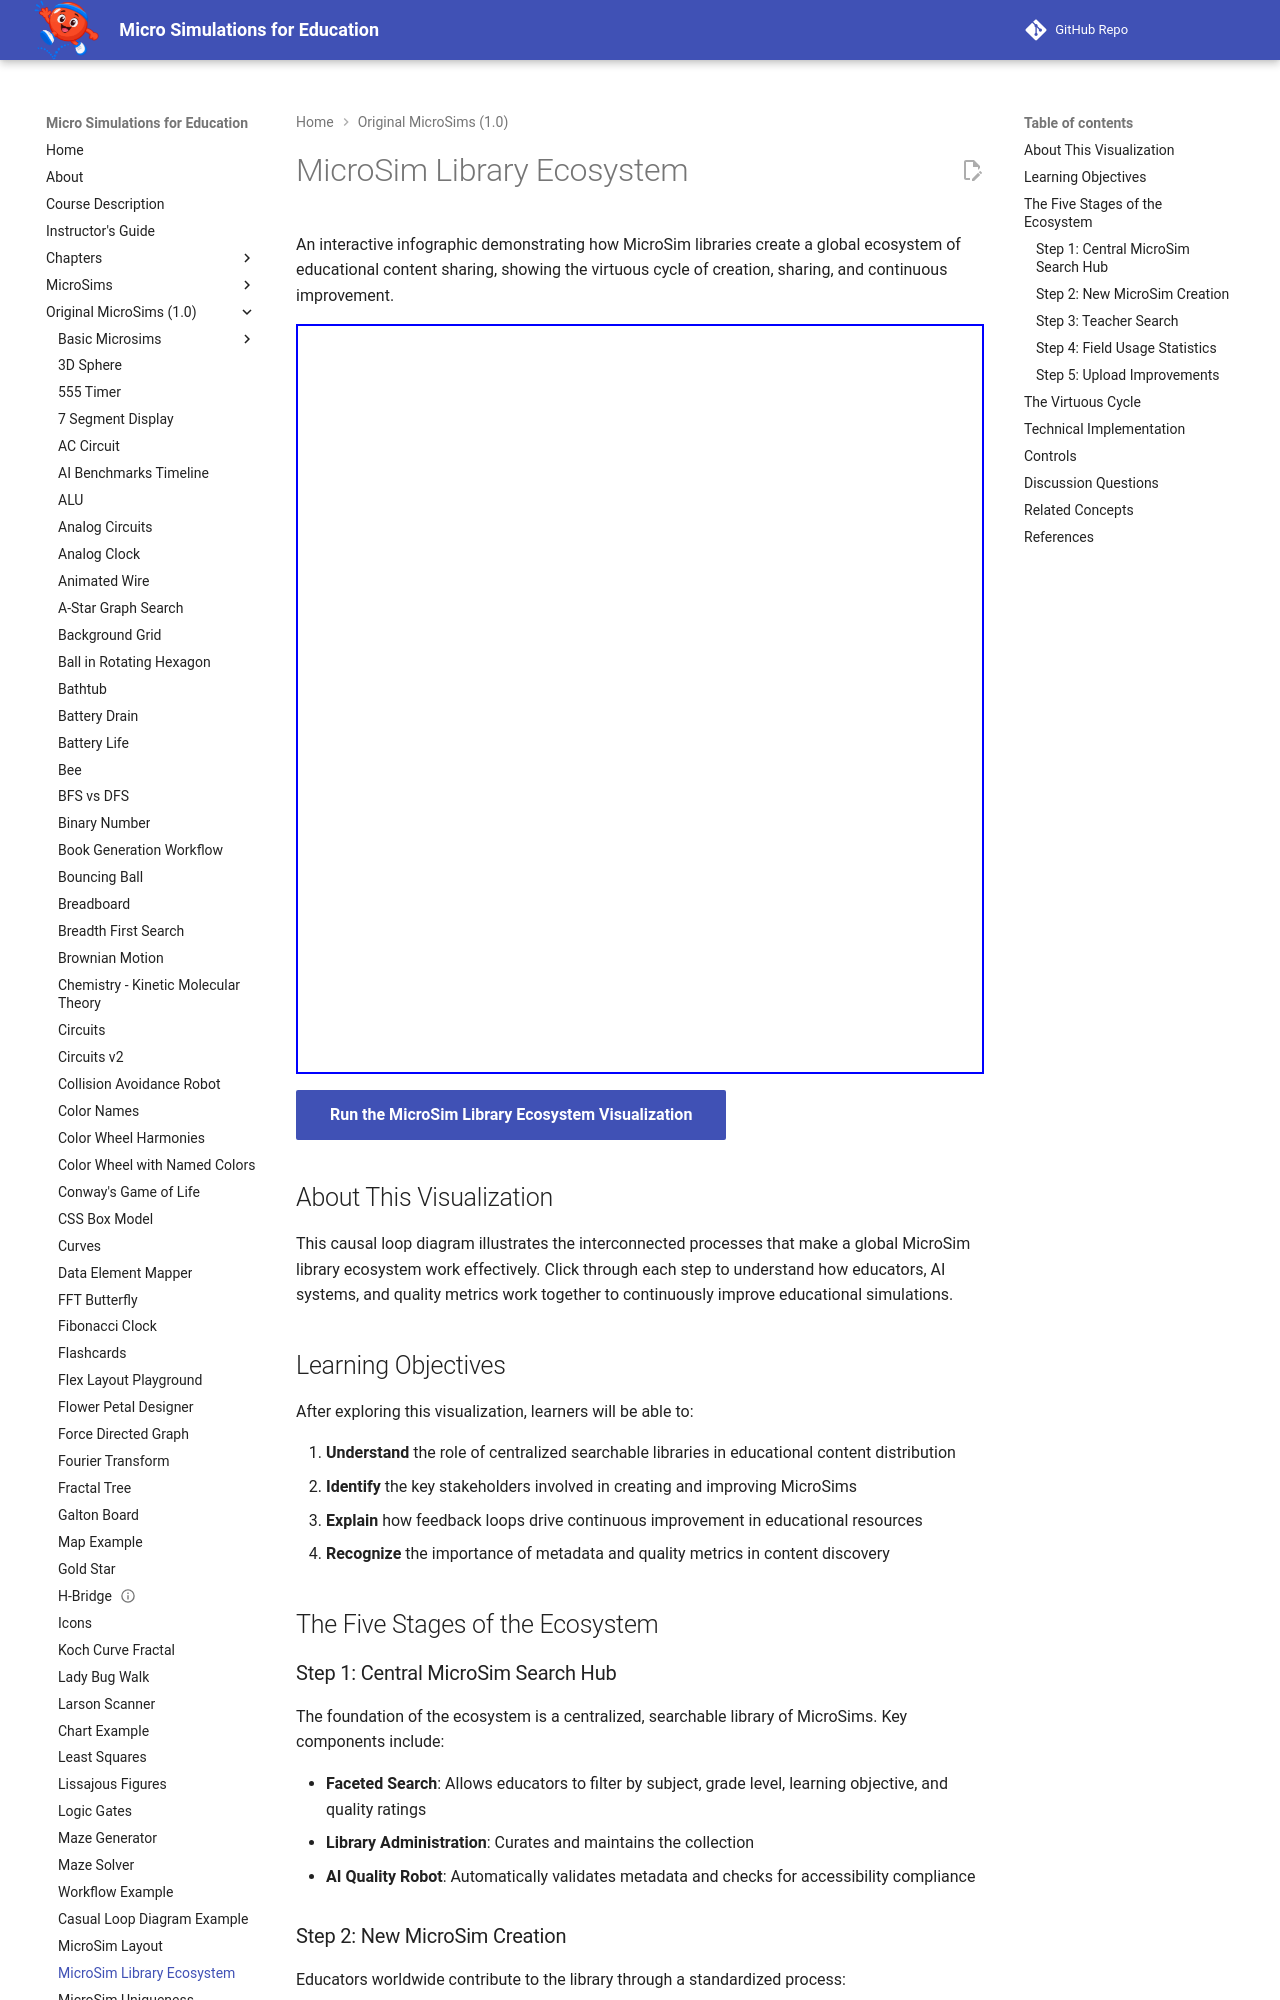

repository: dmccreary/microsims · page: microsims-old/microsim-library-ecosystem/index.html · generator: mkdocs

# MicroSim Library Ecosystem

An interactive infographic demonstrating how MicroSim libraries create a global ecosystem of educational content sharing, showing the virtuous cycle of creation, sharing, and continuous improvement.

<iframe src="main.html" width="100%" height="750px" scrolling="no"></iframe>

[Run the MicroSim Library Ecosystem Visualization](main.html){ .md-button .md-button--primary target="_blank"}

## About This Visualization

This causal loop diagram illustrates the interconnected processes that make a global MicroSim library ecosystem work effectively. Click through each step to understand how educators, AI systems, and quality metrics work together to continuously improve educational simulations.

## Learning Objectives

After exploring this visualization, learners will be able to:

1. **Understand** the role of centralized searchable libraries in educational content distribution
2. **Identify** the key stakeholders involved in creating and improving MicroSims
3. **Explain** how feedback loops drive continuous improvement in educational resources
4. **Recognize** the importance of metadata and quality metrics in content discovery

## The Five Stages of the Ecosystem

### Step 1: Central MicroSim Search Hub

The foundation of the ecosystem is a centralized, searchable library of MicroSims. Key components include:

- **Faceted Search**: Allows educators to filter by subject, grade level, learning objective, and quality ratings
- **Library Administration**: Curates and maintains the collection
- **AI Quality Robot**: Automatically validates metadata and checks for accessibility compliance

### Step 2: New MicroSim Creation

Educators worldwide contribute to the library through a standardized process:

1. Teacher identifies a learning need not met by existing resources
2. Design the simulation with AI assistance
3. Test and refine with real students
4. Package with proper metadata.json
5. Upload to the central library
